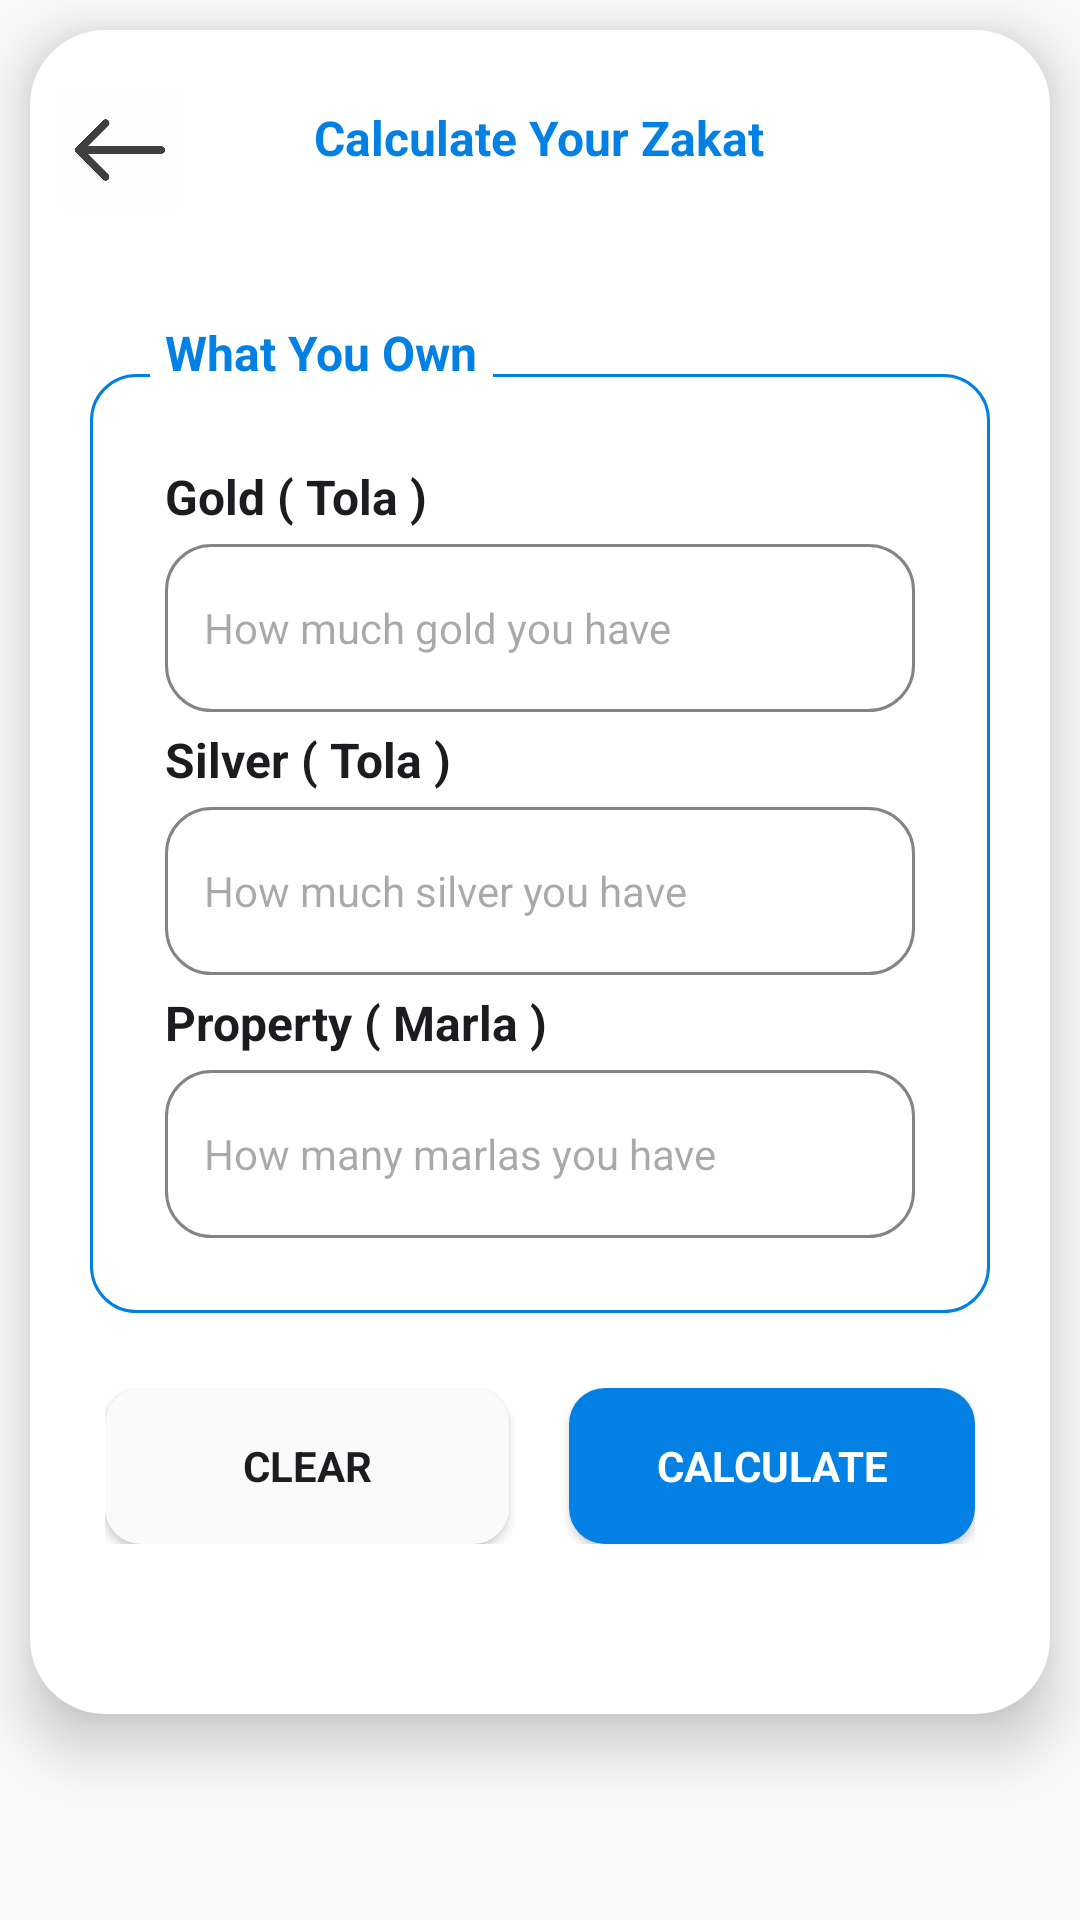

Layout XML and referenced resources for this Android screen:
<!-- AndroidManifest.xml: application theme Theme.ZakatCalculator -->
<!-- res/layout/activity_calculation.xml -->
<?xml version="1.0" encoding="utf-8"?>
<ScrollView xmlns:android="http://schemas.android.com/apk/res/android"
    xmlns:app="http://schemas.android.com/apk/res-auto"
    xmlns:tools="http://schemas.android.com/tools"
    android:layout_width="match_parent"
    android:layout_height="match_parent"
    android:background="@color/lightWhite"
    tools:context=".Calculation">

    <RelativeLayout
        android:layout_width="match_parent"
        android:background="@drawable/white_rnd"
        android:layout_height="wrap_content"
        android:elevation="12dp"
        android:layout_margin="10dp"
        android:paddingTop="20dp">

        <ImageView
            android:id="@+id/ivback"
            android:layout_width="40dp"
            android:layout_height="40dp"
            android:src="@drawable/img_4"
            android:layout_marginStart="10dp"
            android:layout_marginEnd="10dp"/>

    <TextView
        android:id="@+id/tv1"
        style="@style/Pricetitle"
        android:layout_centerHorizontal="true"
        android:textAllCaps="false"
        android:textColor="@color/blue"
        android:textStyle="bold"
        android:text="Calculate Your Zakat"/>



    <LinearLayout
        android:layout_below="@id/tv1"
        android:layout_width="match_parent"
        android:layout_height="match_parent"
        android:padding="20dp"
        android:elevation="8dp"
        android:layout_marginTop="20dp"
        android:orientation="vertical">

        <RelativeLayout
            android:layout_width="match_parent"
            android:layout_height="wrap_content">




            <LinearLayout
                android:layout_width="match_parent"
                android:layout_height="wrap_content"
                android:layout_marginTop="23dp"
                android:paddingTop="25dp"
                android:paddingStart="25dp"
                android:paddingEnd="25dp"
                android:paddingBottom="25dp"
                android:background="@drawable/outline_rnd_blue"
                android:orientation="vertical">

                <TextView
                    style="@style/Pricetitle"
                    android:text="Gold ( Tola )"/>
                 <LinearLayout
                    style="@style/etPriceLayout">

                    <EditText
                        android:id="@+id/etgold"
                        android:hint="How much gold you have"
                        style="@style/etPriceDetail"/>

                </LinearLayout>

                <TextView
                    style="@style/Pricetitle"
                    android:text="Silver ( Tola )"/>
                <LinearLayout
                    style="@style/etPriceLayout">

                    <EditText
                        android:id="@+id/etsilver"
                        android:hint="How much silver you have"
                        style="@style/etPriceDetail"/>

                </LinearLayout>
                <TextView
                    style="@style/Pricetitle"
                    android:text="Property ( Marla )"/>
                <LinearLayout
                    style="@style/etPriceLayout">

                    <EditText
                        android:id="@+id/etproperty"
                        android:hint="How many marlas you have"
                        style="@style/etPriceDetail"/>

                </LinearLayout>

            </LinearLayout>

            <TextView
                android:id="@+id/tv2"
                android:textColor="@color/blue"
                style="@style/Pricetitle"
                android:layout_marginStart="20dp"
                android:paddingStart="5dp"
                android:paddingEnd="5dp"
                android:background="@color/white"
                android:text="What You Own"/>

        </RelativeLayout>


        <LinearLayout
            android:layout_width="match_parent"
            android:layout_height="wrap_content"
            android:layout_marginTop="20dp"
            android:padding="5dp"
            android:orientation="horizontal">

            <androidx.appcompat.widget.AppCompatButton
                android:id="@+id/btnClear"
                android:background="@drawable/btn_bg"
                android:layout_width="0dp"
                android:layout_weight="1"
                android:layout_height="52dp"
                android:text="Clear"
                android:textAllCaps="true"
                android:textStyle="bold" />


            <View
                android:id="@+id/divider"
                android:layout_width="0dp"
                android:layout_height="match_parent"
                android:layout_weight="0.001"
                android:layout_marginStart="10dp"
                android:layout_marginEnd="10dp"
                android:background="?android:attr/listDivider" />

            <androidx.appcompat.widget.AppCompatButton
                android:id="@+id/btnCalc"
                android:background="@drawable/btn_bg_clr"
                android:layout_width="0dp"
                android:layout_weight="1"
                android:layout_height="52dp"
                android:textColor="@color/white"
                android:text="Calculate"
                android:textStyle="bold"
                />

        </LinearLayout>

        <TextView
            android:id="@+id/tvzkat"
            style="@style/Pricetitle"
            android:textAllCaps="true"
            android:textStyle="bold"
            android:visibility="visible"
            android:layout_gravity="center_horizontal"
            android:text=""/>

    </LinearLayout>




</RelativeLayout>
</ScrollView>
<!-- resources referenced by this layout -->
<resources>
  <color name="blue">#0280E4</color>
  <color name="lightWhite">#FAFAFA</color>
  <color name="white">#FFFFFFFF</color>
  <!-- drawable btn_bg (drawable) -->
  <?xml version="1.0" encoding="utf-8"?>
  <selector xmlns:android="http://schemas.android.com/apk/res/android"
      android:exitFadeDuration="200">
      <item android:state_pressed="false">
          <shape android:shape="rectangle">
              <corners android:radius="12dp" />
              <solid android:color="@color/lightWhite" />
          </shape>
      </item>
      <item android:state_pressed="true">
          <shape android:shape="rectangle">
              <corners android:radius="12dp" />
              <solid android:color="#D6D6D6" />
          </shape>
      </item>
  
  </selector>
  <!-- drawable btn_bg_clr (drawable) -->
  <?xml version="1.0" encoding="utf-8"?>
  <selector xmlns:android="http://schemas.android.com/apk/res/android"
      android:exitFadeDuration="200">
      <item android:state_pressed="false">
          <shape android:shape="rectangle">
              <corners android:radius="12dp" />
              <solid android:color="@color/blue" />
          </shape>
      </item>
      <item android:state_pressed="true">
          <shape android:shape="rectangle">
              <corners android:radius="12dp" />
              <solid android:color="@color/blueDark" />
          </shape>
      </item>
  
  </selector>
  <!-- drawable img_4: png bitmap (drawable, 9474 bytes) -->
  <!-- drawable outline_rnd_blue (drawable) -->
  <?xml version="1.0" encoding="utf-8"?>
  <shape xmlns:android="http://schemas.android.com/apk/res/android"
      android:shape="rectangle">
      <stroke android:color="@color/blue"
          android:width="1dp"/>
      <corners android:radius="15dp"/>
  </shape>
  <!-- drawable white_rnd (drawable) -->
  <?xml version="1.0" encoding="utf-8"?>
  <shape xmlns:android="http://schemas.android.com/apk/res/android"
      android:shape="rectangle">
      <solid android:color="@color/white"
          />
      <corners android:radius="25dp" />
  </shape>
  <style name="Pricetitle" parent="@style/TextAppearance.AppCompat.Title">
          <item name="android:layout_width">wrap_content</item>
          <item name="android:layout_height">wrap_content</item>
          <item name="android:textStyle">bold</item>
          <item name="android:textSize">16dp</item>
          <item name="android:layout_marginBottom">5dp</item>
          <item name="android:layout_marginTop">5dp</item>
  
      </style>
  <style name="etPriceDetail">
          <item name="android:layout_width">match_parent</item>
          <item name="android:layout_height">40dp</item>
          <item name="android:background">@null</item>
          <item name="android:inputType">numberDecimal</item>
          <item name="android:layout_marginStart">5dp</item>
          <item name="android:textSize">14dp</item>
  
  
      </style>
  <style name="etPriceLayout">
          <item name="android:layout_width">match_parent</item>
          <item name="android:layout_height">wrap_content</item>
          <item name="android:orientation">vertical</item>
          <item name="android:padding">8dp</item>
          <item name="android:background">@drawable/outline_rnd</item>
  
  
      </style>
  <style name="Theme.ZakatCalculator" parent="Base.Theme.ZakatCalculator" />
  <color name="blueDark">#FF024A83</color>
  <!-- drawable outline_rnd (drawable) -->
  <?xml version="1.0" encoding="utf-8"?>
  <shape xmlns:android="http://schemas.android.com/apk/res/android"
      android:shape="rectangle">
      <stroke android:color="@color/gray"
          android:width="1dp"/>
      <corners android:radius="15dp"/>
  </shape>
  <style name="Base.Theme.ZakatCalculator" parent="Theme.Material3.DayNight.NoActionBar">
          
          <item name="colorPrimary">@color/blue</item>
          <item name="android:statusBarColor">@color/white</item>
          <item name="android:windowLightStatusBar">true</item>
          <item name="fontFamily">@font/comfortia</item>
      </style>
  <color name="gray">#848484</color>
</resources>
